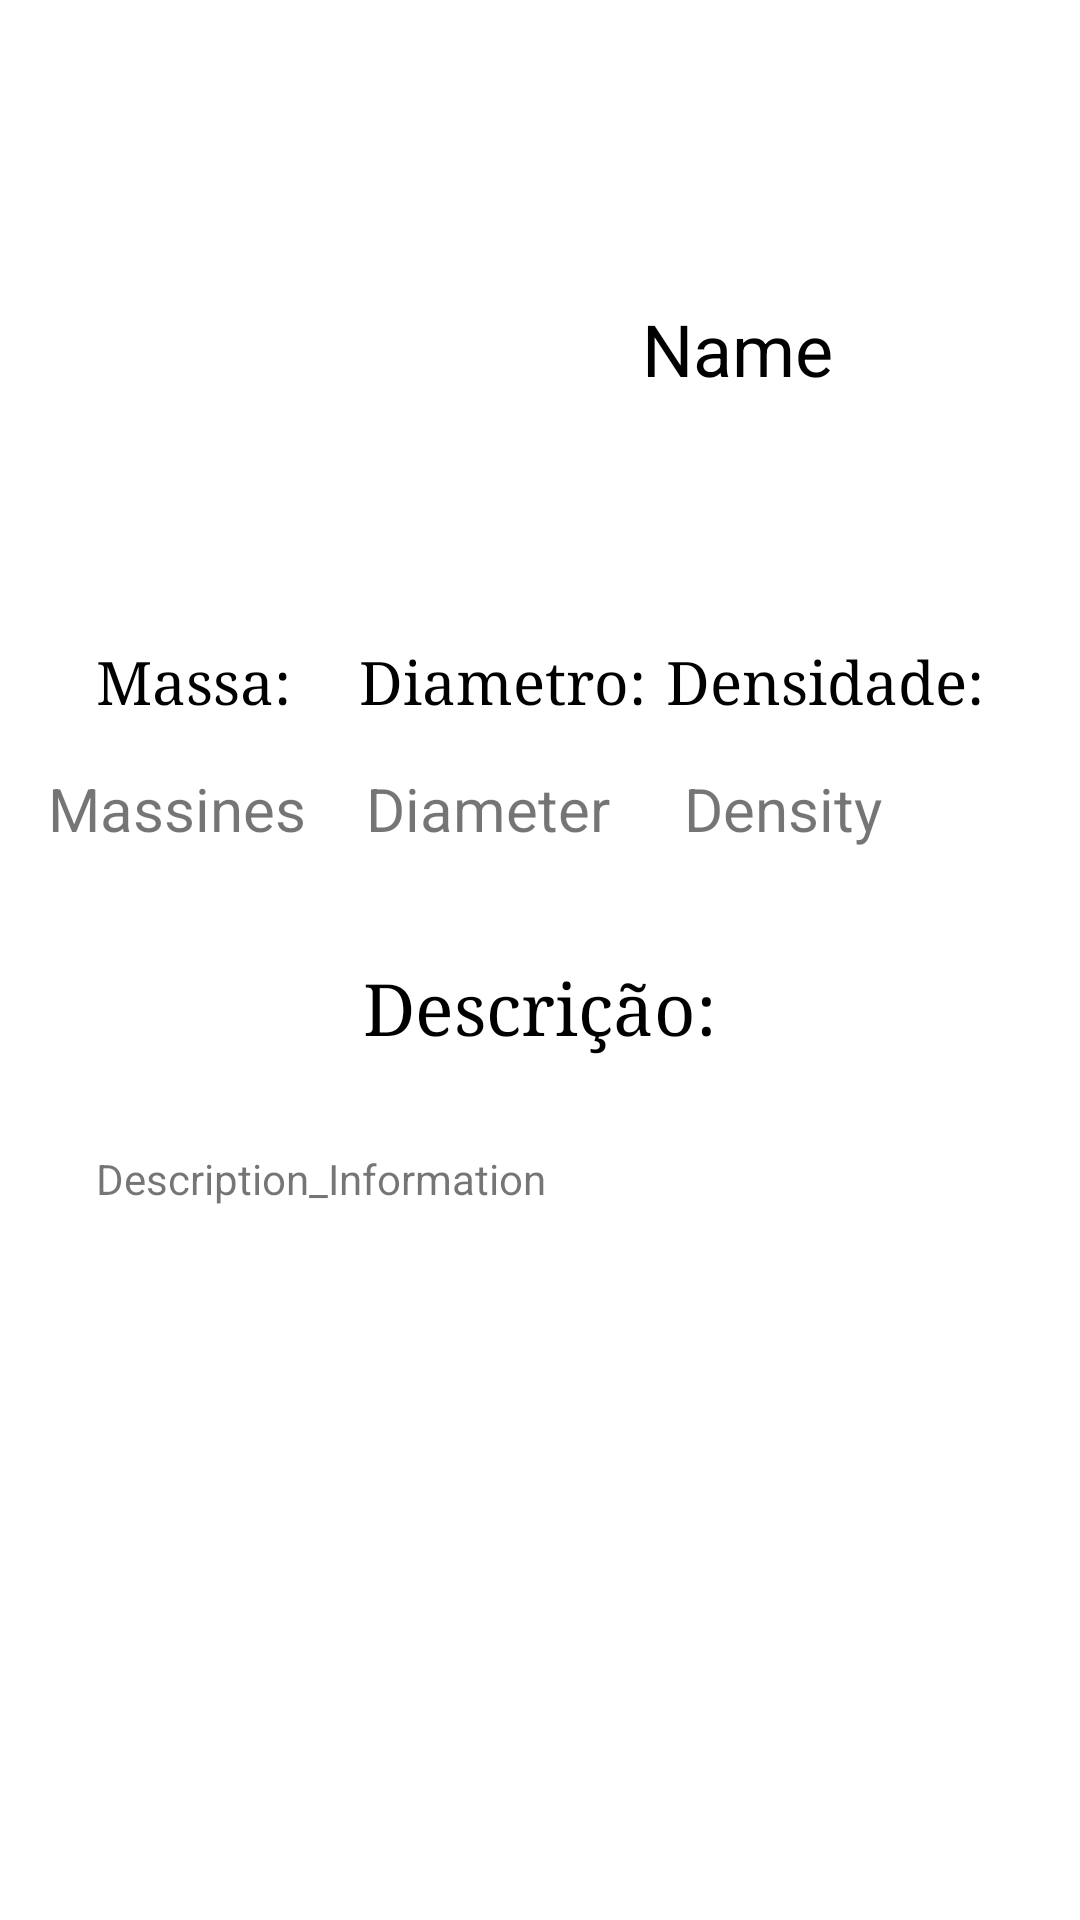

Android layout source for this screen:
<!-- AndroidManifest.xml: application theme Theme.Solar_System -->
<!-- res/layout/activity_view_planet.xml -->
<?xml version="1.0" encoding="utf-8"?>
<androidx.constraintlayout.widget.ConstraintLayout xmlns:android="http://schemas.android.com/apk/res/android"
    xmlns:app="http://schemas.android.com/apk/res-auto"
    xmlns:tools="http://schemas.android.com/tools"
    android:layout_width="match_parent"
    android:layout_height="match_parent"
    tools:context=".activity.ViewPlanetActivity">

    <ImageView
        android:id="@+id/view_planet_photo"
        android:layout_width="150dp"
        android:layout_height="150dp"
        android:layout_marginStart="48dp"
        android:layout_marginTop="32dp"
        app:layout_constraintStart_toStartOf="parent"
        app:layout_constraintTop_toTopOf="parent"
        app:srcCompat="@drawable/image1" />

    <TextView
        android:id="@+id/view_planet_name"
        android:layout_width="0dp"
        android:layout_height="30dp"
        android:layout_marginStart="16dp"
        android:layout_marginTop="100dp"
        android:layout_marginEnd="16dp"
        android:text="Name Planet"
        android:textColor="#000000"
        android:textSize="24sp"
        app:layout_constraintEnd_toEndOf="parent"
        app:layout_constraintStart_toEndOf="@+id/view_planet_photo"
        app:layout_constraintTop_toTopOf="parent" />

    <TextView
        android:id="@+id/textView2"
        android:layout_width="wrap_content"
        android:layout_height="wrap_content"
        android:layout_marginStart="32dp"
        android:layout_marginTop="32dp"
        android:fontFamily="serif"
        android:text="Massa:"
        android:textColor="#000000"
        android:textSize="20sp"
        app:layout_constraintStart_toStartOf="parent"
        app:layout_constraintTop_toBottomOf="@+id/view_planet_photo" />

    <TextView
        android:id="@+id/view_planet_massines"
        android:layout_width="100dp"
        android:layout_height="32dp"
        android:layout_marginStart="16dp"
        android:layout_marginTop="16dp"
        android:text="Massines"
        android:textSize="20sp"
        app:layout_constraintStart_toStartOf="parent"
        app:layout_constraintTop_toBottomOf="@+id/textView2" />

    <TextView
        android:id="@+id/textView4"
        android:layout_width="wrap_content"
        android:layout_height="wrap_content"
        android:layout_marginStart="16dp"
        android:fontFamily="serif"
        android:text="Diametro:"
        android:textColor="#000000"
        android:textSize="20sp"
        app:layout_constraintEnd_toStartOf="@+id/textView6"
        app:layout_constraintStart_toEndOf="@+id/textView2"
        app:layout_constraintTop_toTopOf="@+id/textView2" />

    <TextView
        android:id="@+id/view_planet_diameter"
        android:layout_width="100dp"
        android:layout_height="32dp"
        android:layout_marginStart="32dp"
        android:layout_marginTop="16dp"
        android:layout_marginEnd="32dp"
        android:text="Diameter"
        android:textSize="20sp"
        app:layout_constraintEnd_toStartOf="@+id/view_planet_density"
        app:layout_constraintStart_toEndOf="@+id/view_planet_massines"
        app:layout_constraintTop_toBottomOf="@+id/textView4" />

    <TextView
        android:id="@+id/textView6"
        android:layout_width="wrap_content"
        android:layout_height="wrap_content"
        android:layout_marginEnd="32dp"
        android:fontFamily="serif"
        android:text="Densidade:"
        android:textColor="#000000"
        android:textSize="20sp"
        app:layout_constraintEnd_toEndOf="parent"
        app:layout_constraintTop_toTopOf="@+id/textView2" />

    <TextView
        android:id="@+id/view_planet_density"
        android:layout_width="100dp"
        android:layout_height="32dp"
        android:layout_marginTop="16dp"
        android:layout_marginEnd="32dp"
        android:text="Density"
        android:textSize="20sp"
        app:layout_constraintEnd_toEndOf="parent"
        app:layout_constraintTop_toBottomOf="@+id/textView6" />

    <TextView
        android:id="@+id/textView"
        android:layout_width="wrap_content"
        android:layout_height="wrap_content"
        android:layout_marginTop="32dp"
        android:fontFamily="serif"
        android:text="Descrição:"
        android:textColor="#000000"
        android:textSize="24sp"
        app:layout_constraintEnd_toEndOf="parent"
        app:layout_constraintStart_toStartOf="parent"
        app:layout_constraintTop_toBottomOf="@+id/view_planet_diameter" />

    <TextView
        android:id="@+id/view_planet_description"
        android:layout_width="0dp"
        android:layout_height="0dp"
        android:layout_marginStart="32dp"
        android:layout_marginTop="32dp"
        android:layout_marginEnd="32dp"
        android:layout_marginBottom="32dp"
        android:text="Description_Information"
        app:layout_constraintBottom_toBottomOf="parent"
        app:layout_constraintEnd_toEndOf="parent"
        app:layout_constraintStart_toStartOf="parent"
        app:layout_constraintTop_toBottomOf="@+id/textView" />
</androidx.constraintlayout.widget.ConstraintLayout>
<!-- resources referenced by this layout -->
<resources>
  <style name="Theme.Solar_System" parent="Theme.MaterialComponents.DayNight.DarkActionBar">
          
          <item name="colorPrimary">@color/purple_500</item>
          <item name="colorPrimaryVariant">@color/purple_700</item>
          <item name="colorOnPrimary">@color/white</item>
          
          <item name="colorSecondary">@color/teal_200</item>
          <item name="colorSecondaryVariant">@color/teal_700</item>
          <item name="colorOnSecondary">@color/black</item>
          
          <item name="android:statusBarColor" tools:targetApi="l">?attr/colorPrimaryVariant</item>
          
      </style>
  <!-- not gathered from this repository: default colours our renderer supplied (Android Studio template values) -->
  <color name="purple_500">#FF6200EE</color>
  <color name="purple_700">#FF3700B3</color>
  <color name="teal_200">#FF03DAC5</color>
  <color name="teal_700">#FF018786</color>
  <color name="black">#FF000000</color>
  <color name="white">#FFFFFFFF</color>
</resources>
